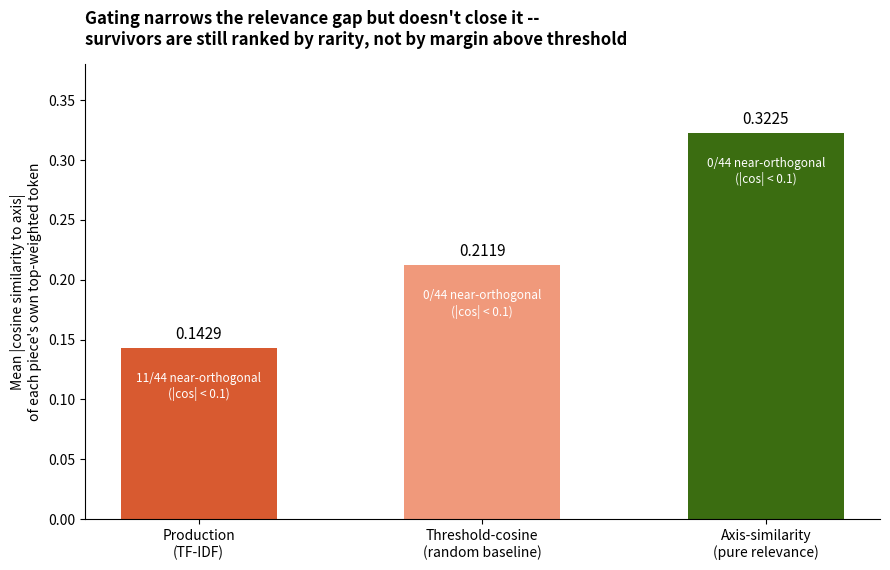

Here is the Python script that generated this plot: (Note: this script raises an exception after producing the figure.)
"""TF-IDF context-blindness to axis relevance -- evidence set.
Numbers: mean/median |cosine to axis| of each scheme's own per-piece top
token (computed fresh, see in-session reproduction), plus the qualitative
top-token samples and separation trade-off already on record in
outputs/AXSIM_STAN_PROD_COMPARISON.md and outputs/CTHRT_COMPARISON.md.
"""

import matplotlib.pyplot as plt

# --- 1. Bar chart: mean |cos to axis| of top token, by scheme ---
# Threshold-cosine here is the statistically-grounded random-baseline pair
# (5th/95th percentile of a 1000-word null distribution) -- the tuned pair
# is deliberately excluded throughout this evidence set, since it has no
# mathematical grounding (diagnostic only, per spec 006).
schemes = ["Production\n(TF-IDF)", "Threshold-cosine\n(random baseline)", "Axis-similarity\n(pure relevance)"]
means = [0.1429, 0.2119, 0.3225]
near_orth = [11, 0, 0]  # count of 44 with |cos| < 0.1
colors = ["#D85A30", "#F0997B", "#3B6D11"]

fig, ax = plt.subplots(figsize=(9, 5.8))
bars = ax.bar(schemes, means, color=colors, width=0.55)
for bar, val, n in zip(bars, means, near_orth):
    ax.text(bar.get_x() + bar.get_width() / 2, val + 0.008, f"{val:.4f}",
             ha="center", fontsize=11)
    ax.text(bar.get_x() + bar.get_width() / 2, val - 0.02, f"{n}/44 near-orthogonal\n(|cos| < 0.1)",
             ha="center", fontsize=8.5, color="white", va="top")
ax.set_ylabel("Mean |cosine similarity to axis|\nof each piece's own top-weighted token")
ax.set_title(
    "Gating narrows the relevance gap but doesn't close it --\nsurvivors are still ranked by rarity, not by margin above threshold",
    fontsize=12, fontweight="bold", loc="left", pad=14,
)
ax.spines["top"].set_visible(False)
ax.spines["right"].set_visible(False)
ax.set_ylim(0, 0.38)
plt.tight_layout()
plt.savefig("outputs/figures/BLINDNESS_TOPTOKEN_COSINE.png", dpi=200, bbox_inches="tight")
plt.close()

# --- 2. Stats table ---
fig, ax = plt.subplots(figsize=(10, 3.0))
ax.axis("off")
ax.set_title("Per-piece top token: relevance-to-axis statistics (n=44)",
              fontsize=12, fontweight="bold", loc="left", pad=10)
rows = [
    ["Production (TF-IDF)", "0.1429", "0.1431", "0.0131 / 0.3993", "11/44 (25%)"],
    ["Threshold-cosine (random baseline)", "0.2119", "0.2157", "0.1051 / 0.3993", "0/44 (0%)"],
    ["Axis-similarity (pure relevance)", "0.3225", "0.3447", "0.2049 / 0.4352", "0/44 (0%)"],
]
headers = ["Scheme", "Mean |cos|", "Median |cos|", "Min / Max |cos|", "Near-orthogonal (|cos|<0.1)"]
table = ax.table(cellText=rows, colLabels=headers, cellLoc="center", loc="center",
                  colWidths=[0.30, 0.13, 0.14, 0.20, 0.23])
table.auto_set_font_size(False)
table.set_fontsize(9.5)
table.scale(1, 1.9)
for (r, c), cell in table.get_celld().items():
    cell.set_edgecolor("#CCCCCC")
    if r == 0:
        cell.set_facecolor("#2C2C2A")
        cell.set_text_props(color="white", fontweight="bold")
    else:
        cell.set_facecolor("#F7F6F2" if r % 2 == 0 else "white")
plt.tight_layout()
plt.savefig("outputs/figures/BLINDNESS_STATS_TABLE.png", dpi=200, bbox_inches="tight")
plt.close()

# --- 3. Qualitative examples table ---
fig, ax = plt.subplots(figsize=(11, 3.6))
ax.axis("off")
ax.set_title("Representative top-weighted tokens by scheme",
              fontsize=12, fontweight="bold", loc="left", pad=10)
rows = [
    ["Production\n(TF-IDF)", "number, resolution, mr., star,\npoints, social, suspension"],
    ["Threshold-cosine\n(random baseline)", "instance, reaching, think, furious,\nstatements, day, view, profile, allegedly"],
    ["Axis-similarity\n(pure relevance)", "able, provide, determined,\nimmediate"],
]
headers = ["Scheme", "Sample top tokens"]
table = ax.table(cellText=rows, colLabels=headers, cellLoc="center", loc="center",
                  colWidths=[0.25, 0.75])
table.auto_set_font_size(False)
table.set_fontsize(10)
table.scale(1, 2.6)
for (r, c), cell in table.get_celld().items():
    cell.set_edgecolor("#CCCCCC")
    if r == 0:
        cell.set_facecolor("#2C2C2A")
        cell.set_text_props(color="white", fontweight="bold")
    else:
        cell.set_facecolor("#F7F6F2" if r % 2 == 0 else "white")
plt.tight_layout()
plt.savefig("outputs/figures/BLINDNESS_EXAMPLES_TABLE.png", dpi=200, bbox_inches="tight")
plt.close()

# --- 4. Separation trade-off: relevance vs. separation ---
fig, ax = plt.subplots(figsize=(8.5, 5.5))
zones = ["Body", "Whole"]
prod_std = [0.0223, 0.0181]
axsim_std = [0.0097, 0.0102]
x = range(len(zones))
width = 0.32
bars1 = ax.bar([i - width/2 for i in x], prod_std, width, color="#D85A30", label="Production (TF-IDF)")
bars2 = ax.bar([i + width/2 for i in x], axsim_std, width, color="#3B6D11", label="Axis-similarity (pure relevance)")
for bars in (bars1, bars2):
    for b in bars:
        ax.text(b.get_x() + b.get_width()/2, b.get_height() + 0.0006, f"{b.get_height():.4f}",
                 ha="center", fontsize=9.5)
ax.set_xticks(list(x))
ax.set_xticklabels(zones, fontsize=11)
ax.set_ylabel("Inter-article score standard deviation")
ax.set_title("Fixing relevance costs separation: axis-similarity's more\nrelevant top tokens still separate articles worse than TF-IDF's",
              fontsize=12, fontweight="bold", loc="left", pad=14)
ax.spines["top"].set_visible(False)
ax.spines["right"].set_visible(False)
ax.legend(fontsize=9.5, frameon=False)
ax.set_ylim(0, 0.028)
plt.tight_layout()
plt.savefig("outputs/figures/BLINDNESS_SEPARATION_TRADEOFF.png", dpi=200, bbox_inches="tight")
plt.close()

print("Wrote BLINDNESS_TOPTOKEN_COSINE.png, BLINDNESS_STATS_TABLE.png, BLINDNESS_EXAMPLES_TABLE.png, BLINDNESS_SEPARATION_TRADEOFF.png")
